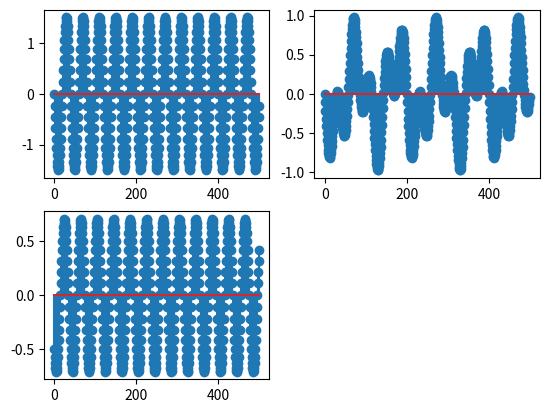

This figure's Python source:
import numpy as np
from matplotlib import pyplot as plt
n=np.arange(0,500)
F=250;
fs=10000;
s1=0.5*np.cos(2*np.pi*F/fs*n+np.pi/2)
s2=1*np.cos(2*np.pi*F/fs*n+np.pi/2)
s=s1+s2
plt.subplot(2,2,1);
plt.stem(n,s);
u1=0.5*np.cos(2*np.pi*F/fs*n+np.pi/2)
F1=100;
fs1=10000;
u2=0.5*np.cos(2*np.pi*F1/fs1*n+np.pi/2)
u=u1+u2
plt.subplot(2,2,2);
plt.stem(n,u);
p1=0.5*np.cos(2*np.pi*F/fs*n+np.pi)
p2=0.5*np.cos(2*np.pi*F/fs*n+np.pi/2)
p=p1+p2
plt.subplot(2,2,3);
plt.stem(n,p);
plt.show()
